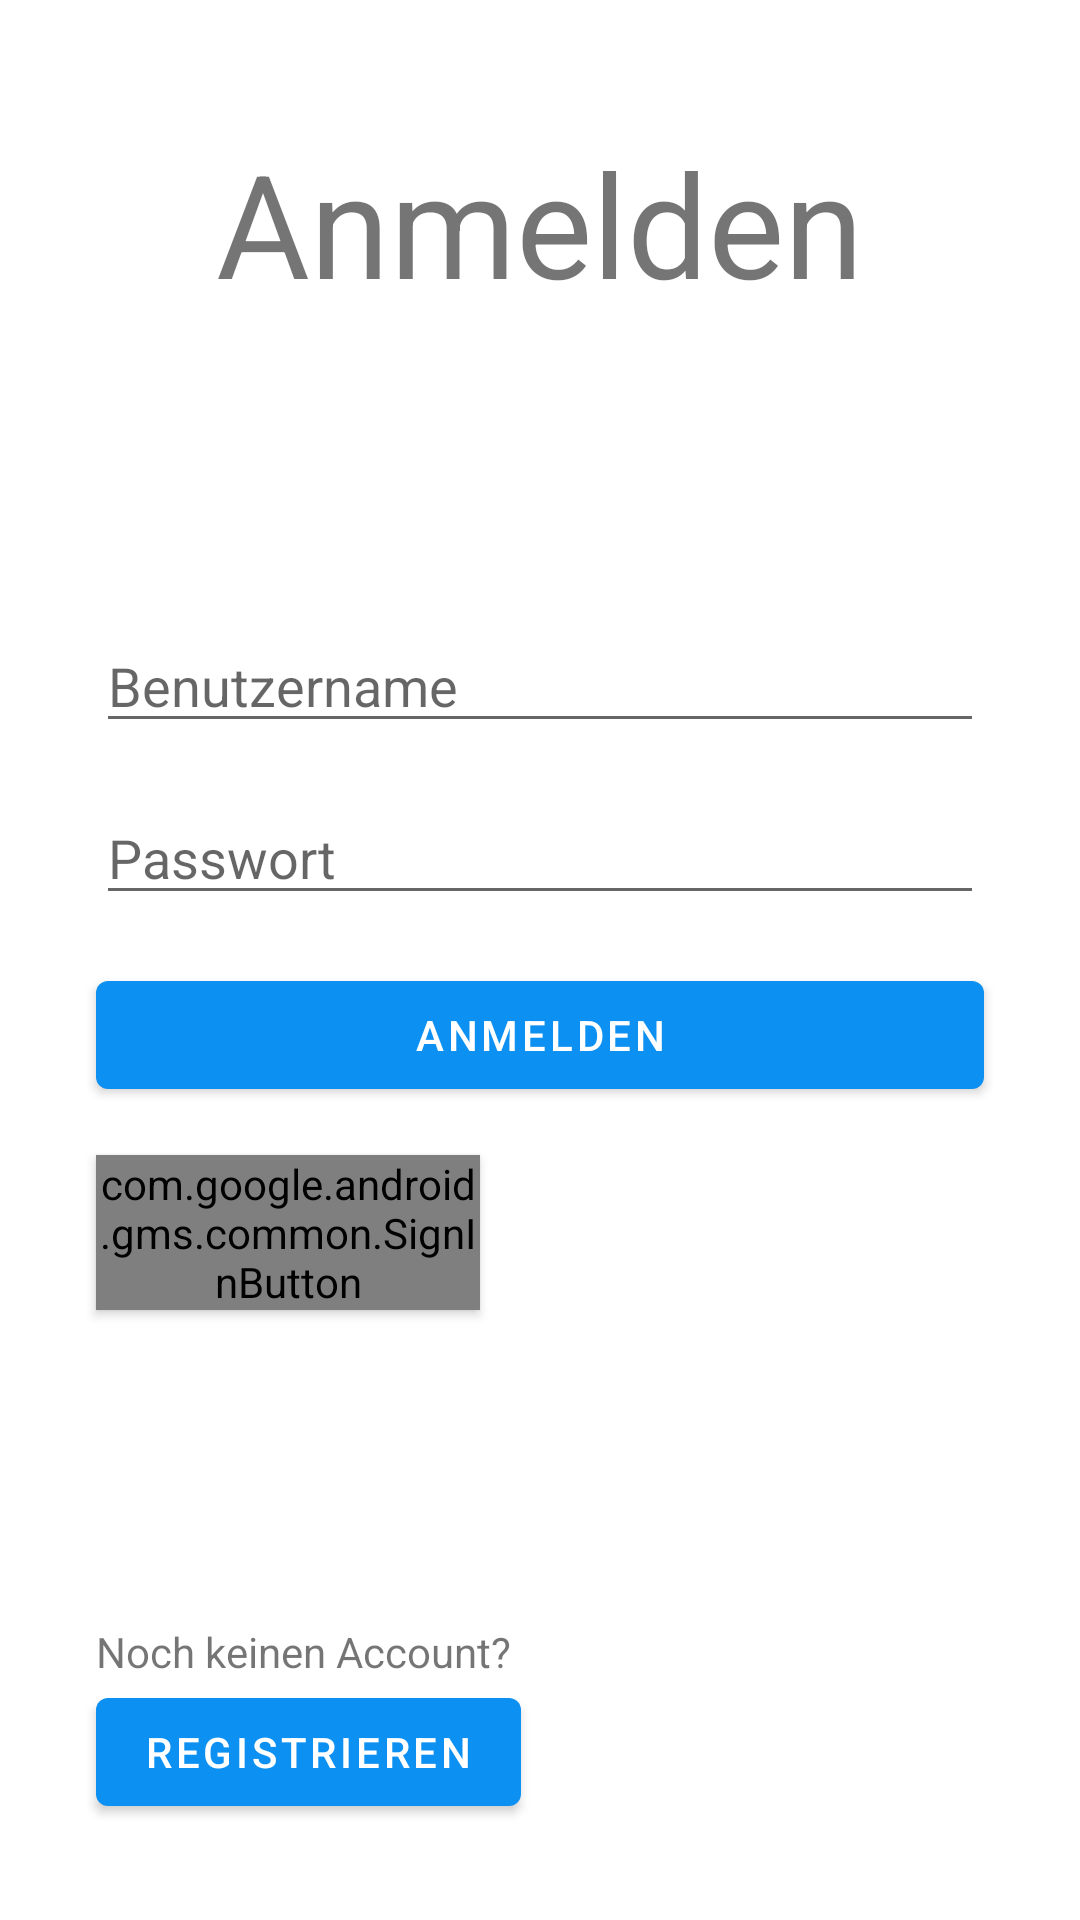

Here is an Android app screen rendered from its layout file. Give the layout XML and the strings, colors and styles it references.
<!-- AndroidManifest.xml: activity theme Theme.MyProjects.NoActionBar -->
<!-- res/layout/activity_main.xml -->
<?xml version="1.0" encoding="utf-8"?>
<androidx.constraintlayout.widget.ConstraintLayout xmlns:android="http://schemas.android.com/apk/res/android"
    xmlns:app="http://schemas.android.com/apk/res-auto"
    xmlns:tools="http://schemas.android.com/tools"
    android:layout_width="match_parent"
    android:layout_height="match_parent"
    tools:context=".MainActivity">

    <TextView
        android:id="@+id/textView"
        android:layout_width="wrap_content"
        android:layout_height="wrap_content"
        android:text="Anmelden"
        android:textSize="48sp"
        app:layout_constraintBottom_toBottomOf="parent"
        app:layout_constraintLeft_toLeftOf="parent"
        app:layout_constraintRight_toRightOf="parent"
        app:layout_constraintTop_toTopOf="parent"
        app:layout_constraintVertical_bias="0.073" />

    <Button
        android:id="@+id/loginButton"
        android:layout_width="0dp"
        android:layout_height="wrap_content"
        android:layout_marginStart="32dp"
        android:layout_marginTop="16dp"
        android:layout_marginEnd="32dp"
        android:onClick="login"
        android:text="Anmelden"
        app:layout_constraintEnd_toEndOf="parent"
        app:layout_constraintStart_toStartOf="parent"
        app:layout_constraintTop_toBottomOf="@+id/passwordEditText" />

    <EditText
        android:id="@+id/mailEditText"
        android:layout_width="0dp"
        android:layout_height="wrap_content"
        android:layout_marginStart="32dp"
        android:layout_marginTop="100dp"
        android:layout_marginEnd="32dp"
        android:ems="10"
        android:hint="Benutzername"
        android:inputType="textEmailAddress"
        app:layout_constraintEnd_toEndOf="parent"
        app:layout_constraintStart_toStartOf="parent"
        app:layout_constraintTop_toBottomOf="@+id/textView" />

    <EditText
        android:id="@+id/passwordEditText"
        android:layout_width="0dp"
        android:layout_height="wrap_content"
        android:layout_marginStart="32dp"
        android:layout_marginTop="16dp"
        android:layout_marginEnd="32dp"
        android:ems="10"
        android:hint="Passwort"
        android:inputType="textPassword"
        app:layout_constraintEnd_toEndOf="parent"
        app:layout_constraintStart_toStartOf="parent"
        app:layout_constraintTop_toBottomOf="@+id/mailEditText" />

    <com.google.android.gms.common.SignInButton
        android:id="@+id/googleLoginButton"
        android:layout_width="match_parent"
        android:layout_height="wrap_content"
        android:layout_marginStart="32dp"
        android:layout_marginTop="16dp"
        android:layout_marginEnd="200dp"
        android:background="?attr/selectableItemBackground"
        android:elevation="2dp"
        app:layout_constraintEnd_toEndOf="parent"
        app:layout_constraintStart_toStartOf="parent"
        app:layout_constraintTop_toBottomOf="@+id/loginButton"></com.google.android.gms.common.SignInButton>

    <TextView
        android:id="@+id/textView2"
        android:layout_width="wrap_content"
        android:layout_height="wrap_content"
        android:layout_marginStart="32dp"
        android:text="Noch keinen Account?"
        app:layout_constraintBottom_toTopOf="@+id/startRegisterButton"
        app:layout_constraintStart_toStartOf="parent" />

    <Button
        android:id="@+id/startRegisterButton"
        android:layout_width="wrap_content"
        android:layout_height="wrap_content"
        android:layout_marginStart="32dp"
        android:layout_marginBottom="32dp"
        android:onClick="register"
        android:text="Registrieren"
        app:layout_constraintBottom_toBottomOf="parent"
        app:layout_constraintStart_toStartOf="parent" />

</androidx.constraintlayout.widget.ConstraintLayout>
<!-- resources referenced by this layout -->
<resources>
  <style name="Theme.MyProjects.NoActionBar">
          <item name="windowActionBar">false</item>
          <item name="windowNoTitle">true</item>
      </style>
</resources>
